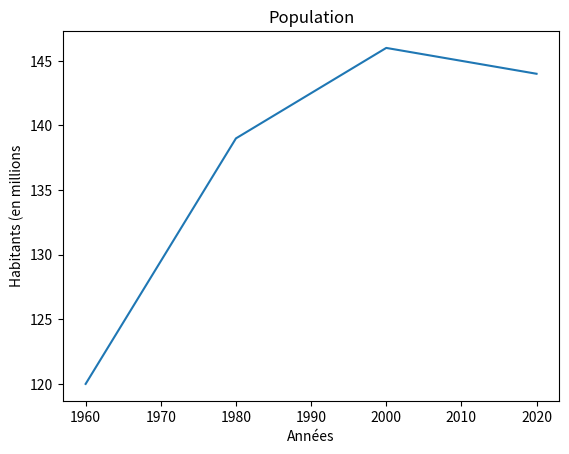

Recreate this plot in Python.
import numpy as np
import matplotlib.pyplot as plt

x = np.array([1960, 1980, 2000, 2020])
y = np.array([120,139 ,146,144])
plt.plot(x, y)
plt.title ("Population")
plt.xlabel("Années")
plt.ylabel("Habitants (en millions")
plt.show() # affiche la figure a l'ecran